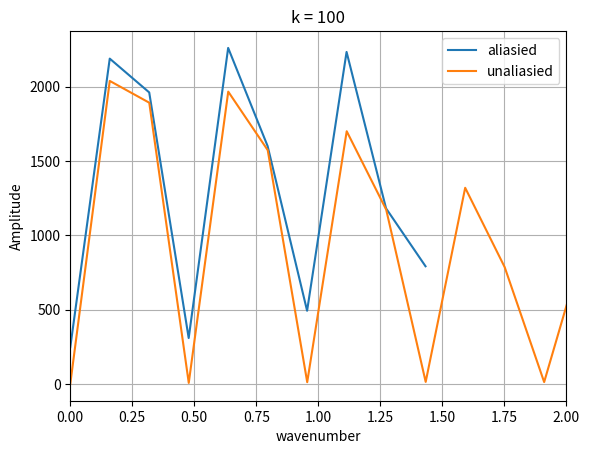

This chart was generated by the following Python code:


import math

import numpy as np


import matplotlib.pyplot as plt
import matplotlib as mpl


from scipy.fftpack import fft, fftfreq

import copy




class UPwind1st_Solver:
    def __init__(self, dx, dt, x_max, t_max,m):
        self.dx = dx
        self.dt = dt
        self.x_max = x_max
        self.t_max = t_max


        self.m = m  #added condition input

    def grid_generate(self):
        self.i_max = int(self.x_max/self.dx)
        self.n_max = int(self.t_max/self.dt)

        self.u = np.zeros(( self.i_max  ))

    
    def IC(self,m):
        for i in range(0, self.i_max):
            self.u[i] = math.sin(m*i*self.dx)

    def Iteration_Formula(self, u_W, u):
        u_new = u + (self.dt/(self.dx))*(u_W-u)
        return u_new

    def Iterative(self):
        u_next = copy.deepcopy(self.u)

        for n in range(1, self.n_max+1):
            for i in range(0,self.i_max):
                u_next[i] = self.Iteration_Formula(self.u[i-1], self.u[i])
            self.u[:] = u_next[:]
        self.u_Full = self.getTHElastBACK(self.u)
        return self.u_Full
    

    def getTHElastBACK(self,u_lost):
        u_Fullget = np.copy(u_lost)
        u_Fullget = np.append(u_Fullget, [u_lost[0]])
        return u_Fullget
    
    def plot_result(self):
        x = np.arange(0,self.i_max+1)
        print(self.u_Full) #TESTING ##############DELETE AFT TEST
        
        plt.plot(x*(2*math.pi/20),self.u_Full)
        plt.show()

    
    def exactsoln(self):
        u_e = np.zeros(self.i_max+1)
        for i in range(self.i_max+1):
            x = i * self.dx
            u_e[i] = math.sin(self.m * (x - self.t_max))
        return u_e

    def plot_result_compare(self):
        x = np.arange(0,self.i_max+1)

        u_e =  self.exactsoln()

        
        plt.plot(x*(2*math.pi/20),self.u_Full)
        plt.plot(x*(2*math.pi/20),u_e)

        print(u_e - self.u_Full)

        plt.show()


    



class Fn1(UPwind1st_Solver):

    def IC(self):
        for i in range(0, self.i_max):
            self.u[i] = math.sin(i*self.dx) +0.5*math.sin(4*i*self.dx)

    def Iteration_Formula(self, u):
        u_new = u - self.dt*(u**2)
        return u_new
    
    def Iterative(self):
        u_next = copy.deepcopy(self.u)

        for n in range(1, self.n_max+1):
            for i in range(0,self.i_max):
                u_next[i] = self.Iteration_Formula(self.u[i])
            self.u[:] = u_next[:]
        self.u_Full = self.getTHElastBACK(self.u)
        return self.u_Full



class Fn2(UPwind1st_Solver):

    def IC(self):
        for i in range(0, self.i_max):
            self.u[i] = math.sin(i*self.dx) +0.5*math.sin(4*i*self.dx)

    def Iteration_Formula(self, u,i):
        u_new = u - self.dt * math.sin(3*i*self.dx)*u
        return u_new

    def Iterative(self):
        u_next = copy.deepcopy(self.u)

        for n in range(1, self.n_max+1):
            for i in range(0,self.i_max):
                u_next[i] = self.Iteration_Formula(self.u[i],i)
            self.u[:] = u_next[:]
        self.u_Full = self.getTHElastBACK(self.u)
        return self.u_Full










class Post_op(): 
    def __init__(self, Function):
        self.Function = Function
    def append(self):
        return 0


    def FFT(self, k, u_analysis, delta_x):
        dx = copy.deepcopy(delta_x)
        u = copy.deepcopy(u_analysis)
        N = self.Function.i_max
        yf = fft(u[:-1])  
        kx = fftfreq(N, dx)[:N // 2]

        y_plot = 2.0 / N * np.abs(yf[:N // 2])

        return kx, y_plot
    




def Aliasing_grid_rearrange(dx, dt):
    t = copy.deepcopy(dt)
    x = copy.deepcopy(dx)
    t = t
    x= x/100
    return x, t



def resultcompare(k, x_max, dx, dxa, y1, y1a):
    i_max = int(x_max/dx)
    i_maxa = int(x_max/dxa)

    x = np.arange(0,i_max+1)

    xa = np.arange(0,i_maxa+1)


    plt.plot(x*dx, y1, label = 'aliasied')  
    plt.plot(xa*dxa, y1a, label = 'unaliasied')  
    
    plt.grid()
    

    plt.xlabel('Result on k=%d'%k)
    plt.ylabel('Amplitude')
    plt.legend()
    plt.show()

    

    

        





def main():

    x_max = 2*math.pi

    dx = 2*math.pi/20
    dt = 0.1


    k = 100                     ## Contorl Iteration counts

    t_max = dt*k

    m = 2


    Function1 = copy.deepcopy(Fn2(dx, dt, x_max, t_max, m))

    Function1.grid_generate()

    Function1.IC()

    u1 = Function1.Iterative()


    Post1 = Post_op(Function1)
    xf, y1  = Post1.FFT(k, u1, dx)


    
    dxa, dta = Aliasing_grid_rearrange(dx, dt)
    



    Function1a = copy.deepcopy(Fn2(dxa, dta, x_max, t_max, m))

    Function1a.grid_generate()

    Function1a.IC()

    u1a = Function1a.Iterative()


    Post1a = Post_op(Function1a)
    xfa, y1a  = Post1a.FFT(k, u1a, dxa)


    #resultcompare(k, x_max, dx, dxa, u1, u1a) # Plot compare in real space

###################### Plot compare in frequence space #############
    plt.plot(xf, y1, label = 'aliasied')  
    plt.plot(xfa, y1a, label = 'unaliasied')  
    
    plt.grid()
    plt.xlim(0,2)

    plt.xlabel('wavenumber')
    plt.ylabel('Amplitude')
    plt.legend()
    plt.title('k = %d'%k)
    plt.show()

######################  ###################### ######################


    




    










if __name__ == '__main__':
    main()













